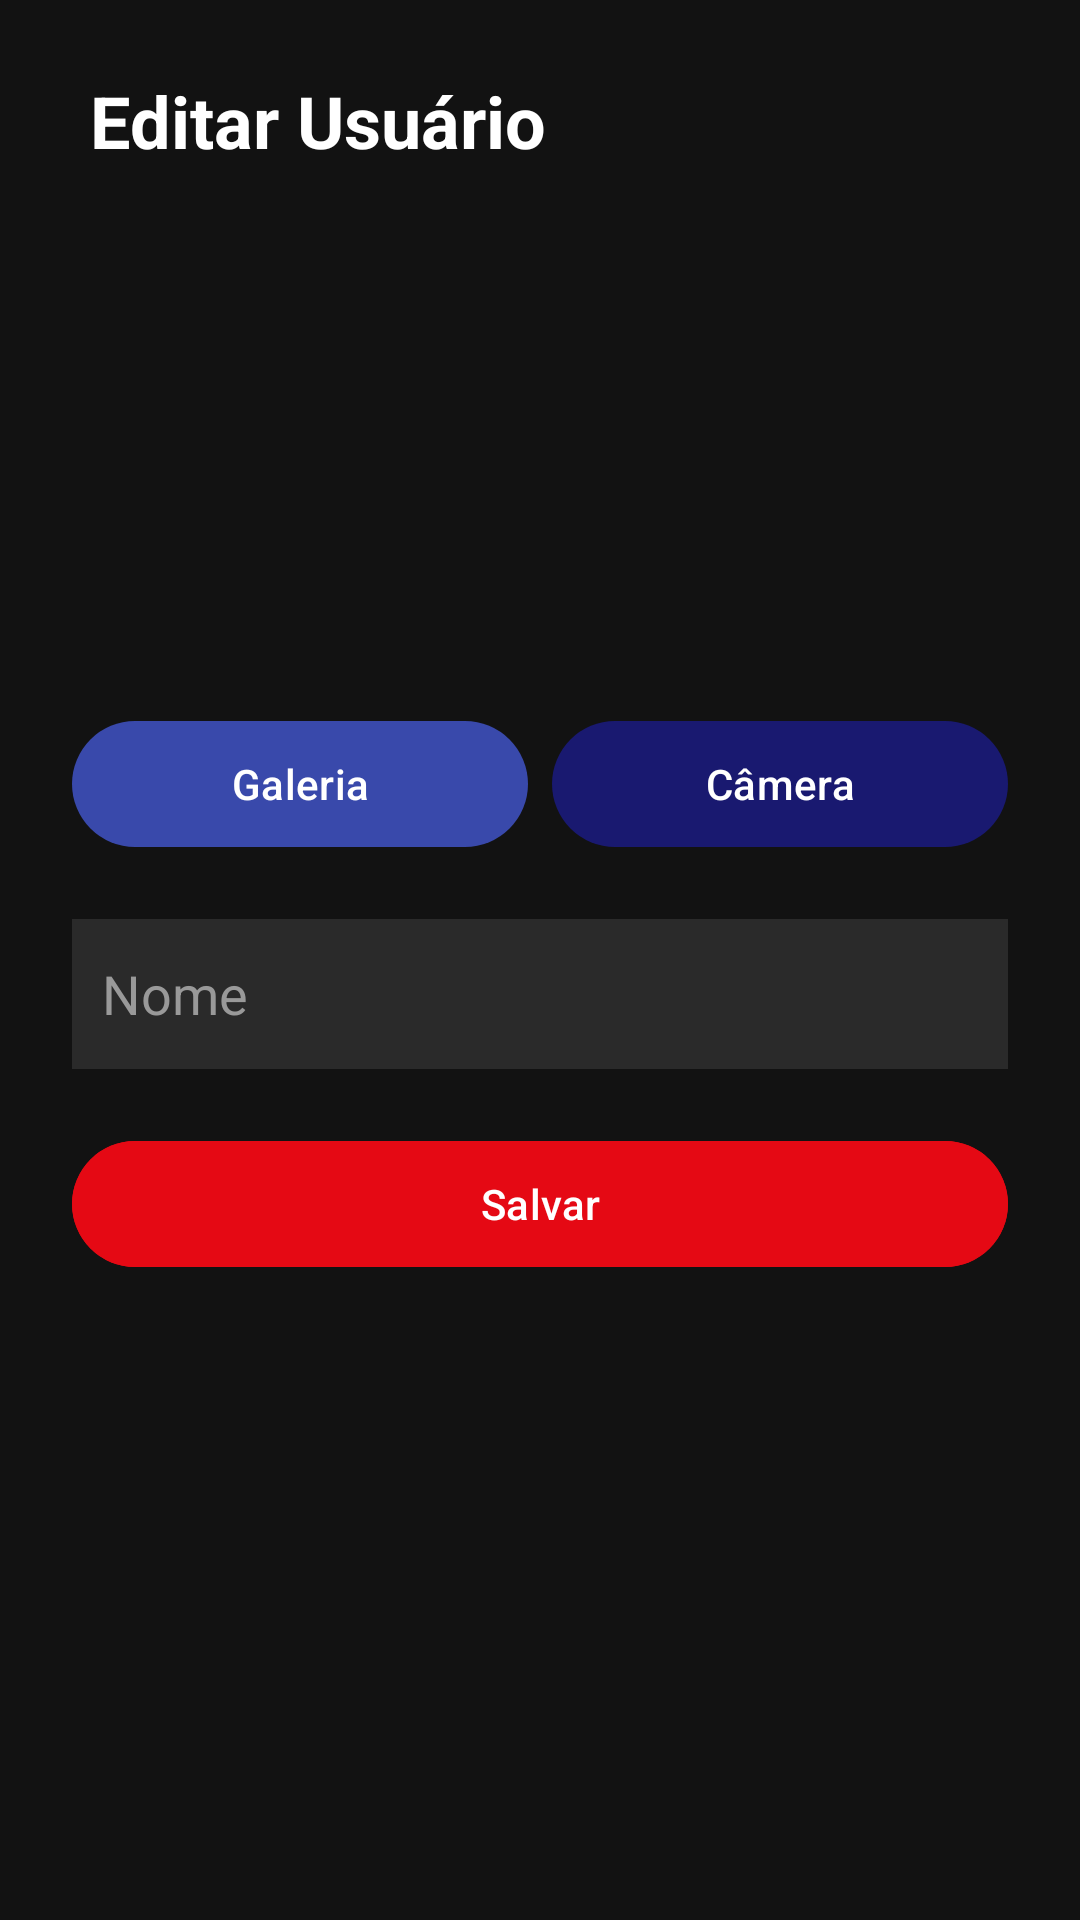

Here is an Android app screen rendered from its layout file. Give the layout XML and the strings, colors and styles it references.
<!-- AndroidManifest.xml: application theme Theme.AppAvaliacaoDeFilme -->
<!-- res/layout/activity_editar_usuario.xml -->
<ScrollView xmlns:android="http://schemas.android.com/apk/res/android"
    android:layout_width="match_parent"
    android:layout_height="match_parent"
    xmlns:app="http://schemas.android.com/apk/res-auto"
    android:background="#121212">

    <LinearLayout
        android:layout_width="match_parent"
        android:layout_height="wrap_content"
        android:orientation="vertical"
        android:padding="24dp">

        <TextView
            android:layout_width="wrap_content"
            android:layout_height="wrap_content"
            android:text=" Editar Usuário"
            android:textColor="#FFF"
            android:textSize="24sp"
            android:textStyle="bold"/>

        <ImageView
            android:id="@+id/imgUsuario"
            android:layout_width="150dp"
            android:layout_height="150dp"
            android:layout_marginTop="20dp"
            android:layout_gravity="center"
            android:src="@mipmap/ic_launcher"
            android:scaleType="centerCrop"/>

        <LinearLayout
            android:layout_width="match_parent"
            android:layout_height="50dp"
            android:layout_marginTop="10dp"
            android:orientation="horizontal">

            <com.google.android.material.button.MaterialButton
                android:id="@+id/btnSelecionarImagem"
                android:layout_width="0dp"
                android:layout_height="match_parent"
                android:layout_weight="1"
                android:text="Galeria"
                android:textAllCaps="false"
                app:backgroundTint="#3949AB"
                android:textColor="#FFF"/>

            <com.google.android.material.button.MaterialButton
                android:id="@+id/btnCamera"
                android:layout_width="0dp"
                android:layout_height="match_parent"
                android:layout_weight="1"
                android:layout_marginStart="8dp"
                android:text="Câmera"
                android:textAllCaps="false"
                app:backgroundTint="#191970"
                android:textColor="#FFF"/>
        </LinearLayout>

        <EditText
            android:id="@+id/editNome"
            android:layout_width="match_parent"
            android:layout_height="50dp"
            android:hint="Nome"
            android:textColor="#FFF"
            android:textColorHint="#999"
            android:background="#2A2A2A"
            android:padding="10dp"
            android:layout_marginTop="20dp"/>

        <com.google.android.material.button.MaterialButton
            android:id="@+id/btnSalvar"
            android:layout_width="match_parent"
            android:layout_height="50dp"
            android:text="Salvar"
            android:layout_marginTop="20dp"
            android:textColor="#FFF"
            android:backgroundTint="#E50914"/>

    </LinearLayout>
</ScrollView>
<!-- resources referenced by this layout -->
<resources>
  <style name="Theme.AppAvaliacaoDeFilme" parent="Base.Theme.AppAvaliacaoDeFilme" />
  <style name="Base.Theme.AppAvaliacaoDeFilme" parent="Theme.Material3.DayNight.NoActionBar">
          
          
      </style>
</resources>
